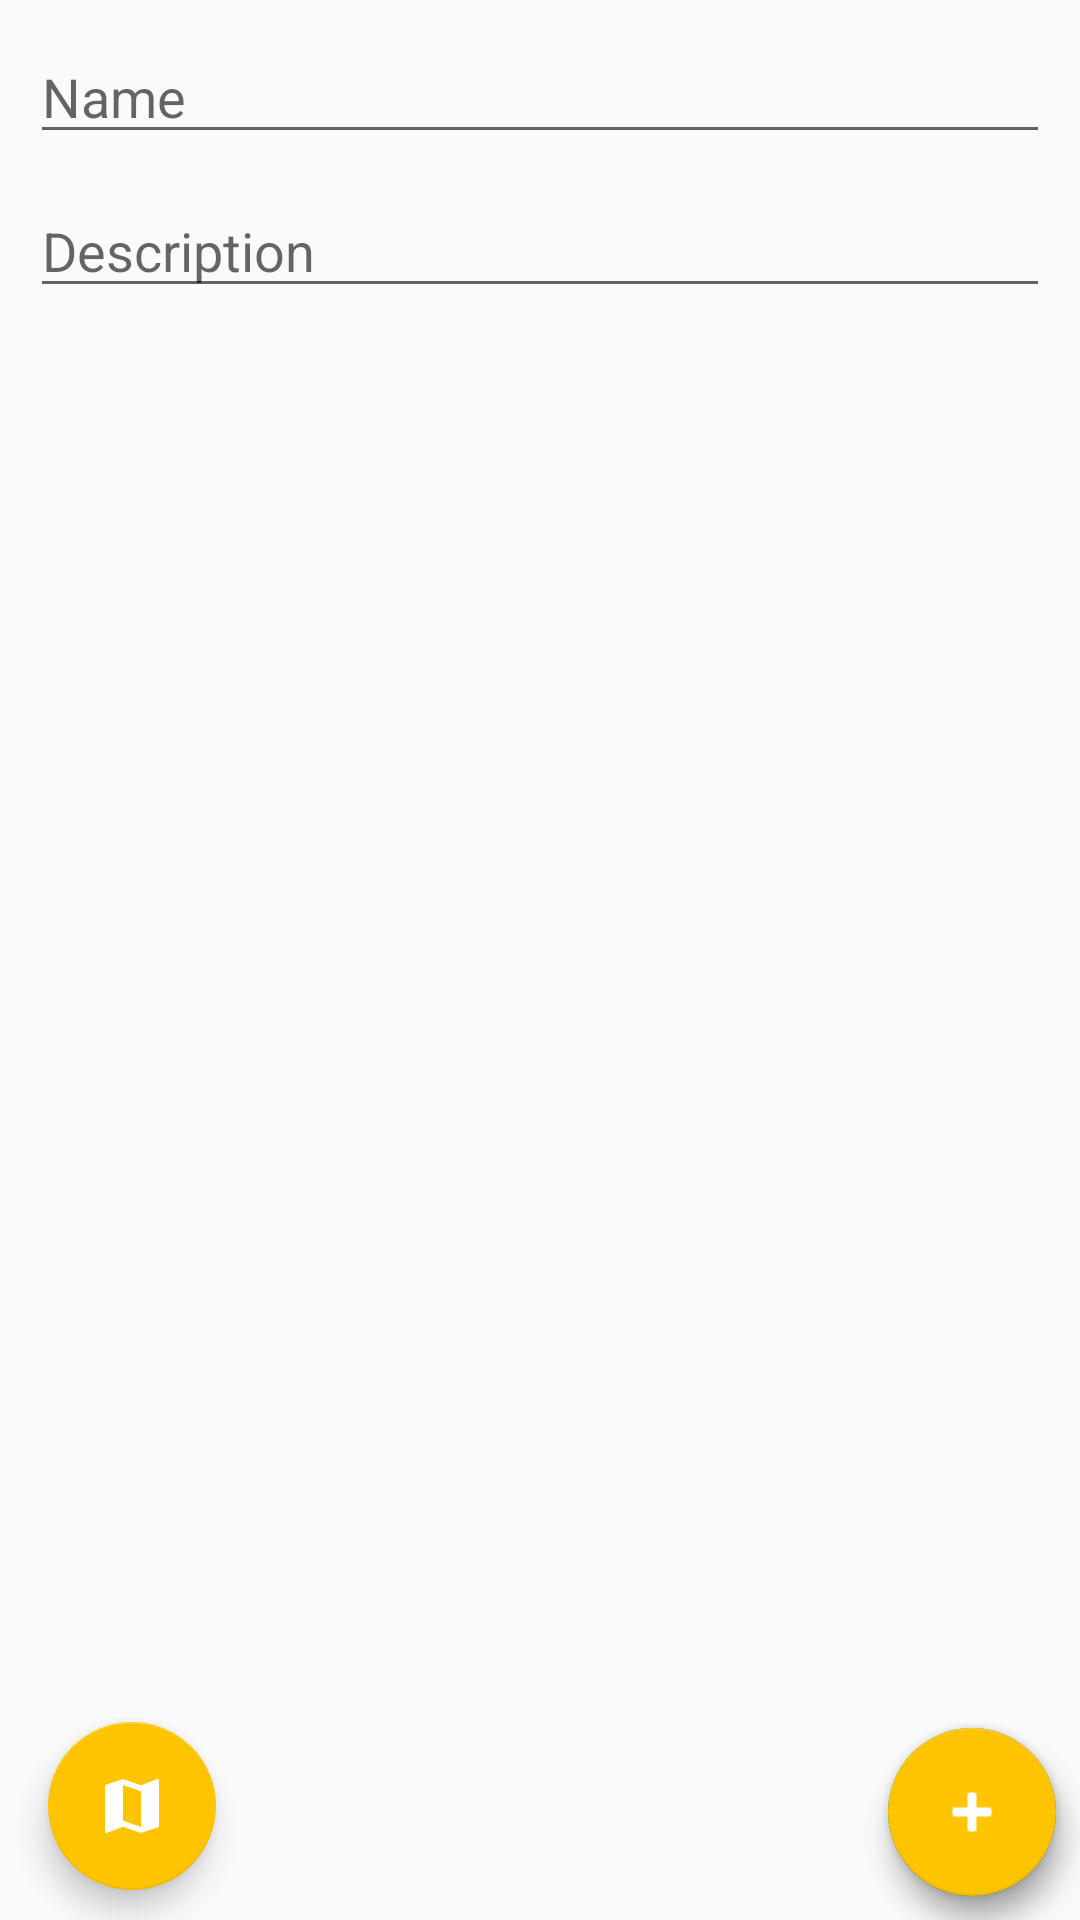

Android layout source for this screen:
<!-- AndroidManifest.xml: application theme Theme.AppCompat.Light.NoActionBar -->
<!-- res/layout/fragment_flight_plan_save.xml -->
<?xml version="1.0" encoding="utf-8"?>
<android.support.constraint.ConstraintLayout xmlns:android="http://schemas.android.com/apk/res/android"
    xmlns:app="http://schemas.android.com/apk/res-auto"
    xmlns:tools="http://schemas.android.com/tools"
    android:layout_width="match_parent"
    android:layout_height="match_parent"
    tools:context=".FlightPlanSaveFragment">

    


    <android.support.v7.widget.RecyclerView
        android:id="@+id/flightPlan_Coordinates"
        android:layout_width="match_parent"
        android:layout_height="wrap_content"
        android:layout_margin="10dp"
        app:layout_constraintStart_toStartOf="parent"
        app:layout_constraintTop_toBottomOf="@+id/flightPlan_Description" />

    <EditText
        android:id="@+id/flightPlan_Name"
        android:layout_width="match_parent"
        android:layout_height="wrap_content"
        android:layout_margin="10dp"
        android:ems="10"
        android:hint="Name"
        android:inputType="text"
        app:layout_constraintStart_toStartOf="parent"
        app:layout_constraintTop_toTopOf="parent" />

    <EditText
        android:id="@+id/flightPlan_Description"
        android:layout_width="match_parent"
        android:layout_height="wrap_content"
        android:layout_margin="10dp"
        android:inputType="text"
        android:hint="Description"
        app:layout_constraintStart_toStartOf="parent"
        app:layout_constraintTop_toBottomOf="@+id/flightPlan_Name" />

    <android.support.design.widget.FloatingActionButton
        android:id="@+id/btn_SaveFlightPlan"
        android:layout_width="wrap_content"
        android:layout_height="wrap_content"
        android:layout_margin="8dp"
        android:backgroundTint="@color/primaryColor"
        android:clickable="true"
        android:focusable="true"
        android:src="@drawable/ic_tick"
        android:tint="@color/cardview_light_background"
        app:layout_constraintBottom_toBottomOf="parent"
        app:layout_constraintEnd_toEndOf="parent"
        app:rippleColor="@color/secondaryColor" />

    <android.support.design.widget.FloatingActionButton
        android:id="@+id/btn_returnToMap"
        android:layout_width="wrap_content"
        android:layout_height="wrap_content"
        android:layout_marginStart="16dp"
        android:layout_marginBottom="10dp"
        android:clickable="true"
        android:src="@drawable/ic_flightplaner"
        app:backgroundTint="@color/primaryColor"
        app:layout_constraintBottom_toBottomOf="parent"
        app:layout_constraintStart_toStartOf="parent"
        app:rippleColor="@color/primaryDarkColor" />

    <android.support.design.widget.FloatingActionButton
        android:id="@+id/fpAFAB"
        android:layout_width="wrap_content"
        android:layout_height="wrap_content"
        android:layout_marginEnd="8dp"
        android:layout_marginBottom="8dp"
        android:clickable="true"
        android:src="@android:drawable/ic_input_add"
        android:tint="@android:color/white"
        app:backgroundTint="@color/primaryColor"
        app:layout_constraintBottom_toBottomOf="parent"
        app:layout_constraintEnd_toEndOf="parent"
        app:rippleColor="@color/primaryDarkColor" />

</android.support.constraint.ConstraintLayout>
<!-- resources referenced by this layout -->
<resources>
  <color name="primaryColor">#ffc401</color>
  <color name="primaryDarkColor">#c79400</color>
  <color name="secondaryColor">#606060</color>
  <!-- drawable ic_flightplaner (drawable) -->
  <vector xmlns:android="http://schemas.android.com/apk/res/android"
          android:width="24dp"
          android:height="24dp"
          android:viewportWidth="24.0"
          android:viewportHeight="24.0">
      <path
          android:fillColor="@color/secondaryTextColor"
          android:pathData="M20.5,3l-0.16,0.03L15,5.1 9,3 3.36,4.9c-0.21,0.07 -0.36,0.25 -0.36,0.48V20.5c0,0.28 0.22,0.5 0.5,0.5l0.16,-0.03L9,18.9l6,2.1 5.64,-1.9c0.21,-0.07 0.36,-0.25 0.36,-0.48V3.5c0,-0.28 -0.22,-0.5 -0.5,-0.5zM15,19l-6,-2.11V5l6,2.11V19z"/>
  </vector>
  <!-- drawable ic_tick (drawable) -->
  <vector android:height="24dp" android:tint="#FFFFFF"
      android:viewportHeight="24.0" android:viewportWidth="24.0"
      android:width="24dp" xmlns:android="http://schemas.android.com/apk/res/android">
      <path android:fillColor="#FF000000" android:pathData="M9,16.17L4.83,12l-1.42,1.41L9,19 21,7l-1.41,-1.41z"/>
  </vector>
  <color name="secondaryTextColor">#ffffff</color>
</resources>
